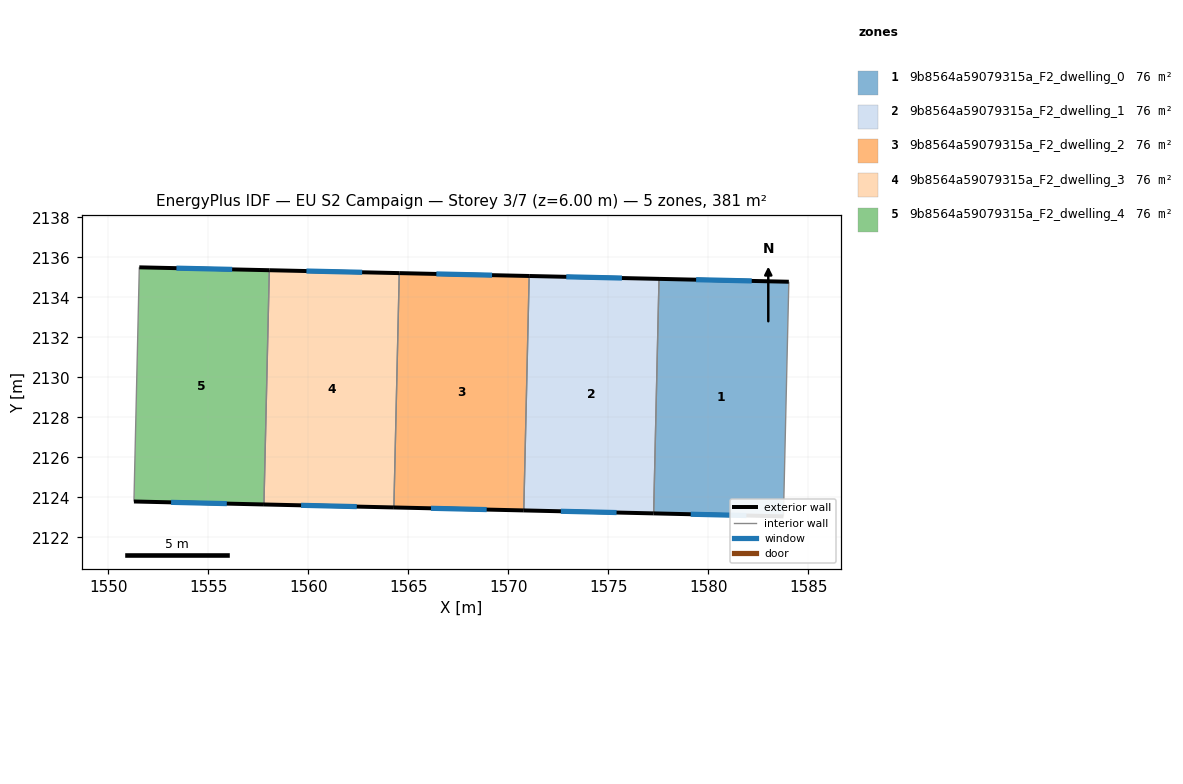
=== STOREY PLAN SPEC (per zone: floor XY polygon, exterior-wall plan segments, windows/doors) ===
zone 1: 9b8564a59079315a_F2_dwelling_0  (76.2 m²)
  floor: (1584.03, 2134.78) (1583.76, 2123.04) (1577.27, 2123.19) (1577.54, 2134.92)
  exterior wall: (1584.03, 2134.78) – (1577.54, 2134.92)  [6.5 m]
    window: (1582.18, 2134.82) – (1579.39, 2134.88)  [3.6 m²]
  exterior wall: (1577.27, 2123.19) – (1583.76, 2123.04)  [6.5 m]
    window: (1579.13, 2123.15) – (1581.91, 2123.08)  [3.6 m²]
  interior walls: 2
zone 2: 9b8564a59079315a_F2_dwelling_1  (76.2 m²)
  floor: (1577.54, 2134.92) (1577.27, 2123.19) (1570.78, 2123.34) (1571.04, 2135.06)
  exterior wall: (1570.78, 2123.34) – (1577.27, 2123.19)  [6.5 m]
    window: (1572.63, 2123.30) – (1575.42, 2123.23)  [3.6 m²]
  exterior wall: (1577.54, 2134.92) – (1571.04, 2135.06)  [6.5 m]
    window: (1575.68, 2134.96) – (1572.90, 2135.02)  [3.6 m²]
  interior walls: 2
zone 3: 9b8564a59079315a_F2_dwelling_2  (76.2 m²)
  floor: (1571.04, 2135.06) (1570.78, 2123.34) (1564.28, 2123.49) (1564.55, 2135.21)
  exterior wall: (1564.28, 2123.49) – (1570.78, 2123.34)  [6.5 m]
    window: (1566.14, 2123.45) – (1568.92, 2123.38)  [3.6 m²]
  exterior wall: (1571.04, 2135.06) – (1564.55, 2135.21)  [6.5 m]
    window: (1569.19, 2135.11) – (1566.40, 2135.17)  [3.6 m²]
  interior walls: 2
zone 4: 9b8564a59079315a_F2_dwelling_3  (76.2 m²)
  floor: (1564.55, 2135.21) (1564.28, 2123.49) (1557.78, 2123.64) (1558.05, 2135.35)
  exterior wall: (1557.78, 2123.64) – (1564.28, 2123.49)  [6.5 m]
    window: (1559.64, 2123.59) – (1562.42, 2123.53)  [3.6 m²]
  exterior wall: (1564.55, 2135.21) – (1558.05, 2135.35)  [6.5 m]
    window: (1562.69, 2135.25) – (1559.91, 2135.31)  [3.6 m²]
  interior walls: 2
zone 5: 9b8564a59079315a_F2_dwelling_4  (76.2 m²)
  floor: (1558.05, 2135.35) (1557.78, 2123.64) (1551.28, 2123.79) (1551.55, 2135.50)
  exterior wall: (1551.28, 2123.79) – (1557.78, 2123.64)  [6.5 m]
    window: (1553.14, 2123.74) – (1555.92, 2123.68)  [3.6 m²]
  exterior wall: (1558.05, 2135.35) – (1551.55, 2135.50)  [6.5 m]
    window: (1556.19, 2135.39) – (1553.40, 2135.46)  [3.6 m²]
  interior walls: 2

=== DERIVED (storey summary) ===
Building: EU S2 Campaign
Storey: 3 of 7  (floor level z = 6.00 m)
Storey gross floor area: 381.0 m²
Zones on this storey: 5
  - 9b8564a59079315a_F2_dwelling_0: floor 76.2 m²; exterior wall 13.0 m (39.0 m²); 2 window(s) 7.2 m²; WWR 18.4%
  - 9b8564a59079315a_F2_dwelling_1: floor 76.2 m²; exterior wall 13.0 m (39.0 m²); 2 window(s) 7.2 m²; WWR 18.4%
  - 9b8564a59079315a_F2_dwelling_2: floor 76.2 m²; exterior wall 13.0 m (39.0 m²); 2 window(s) 7.2 m²; WWR 18.4%
  - 9b8564a59079315a_F2_dwelling_3: floor 76.2 m²; exterior wall 13.0 m (39.0 m²); 2 window(s) 7.2 m²; WWR 18.4%
  - 9b8564a59079315a_F2_dwelling_4: floor 76.2 m²; exterior wall 13.0 m (39.0 m²); 2 window(s) 7.2 m²; WWR 18.4%
Zone adjacency (shared interzone walls):
  - 9b8564a59079315a_F2_dwelling_0 ↔ 9b8564a59079315a_F2_dwelling_1
  - 9b8564a59079315a_F2_dwelling_1 ↔ 9b8564a59079315a_F2_dwelling_2
  - 9b8564a59079315a_F2_dwelling_2 ↔ 9b8564a59079315a_F2_dwelling_3
  - 9b8564a59079315a_F2_dwelling_3 ↔ 9b8564a59079315a_F2_dwelling_4